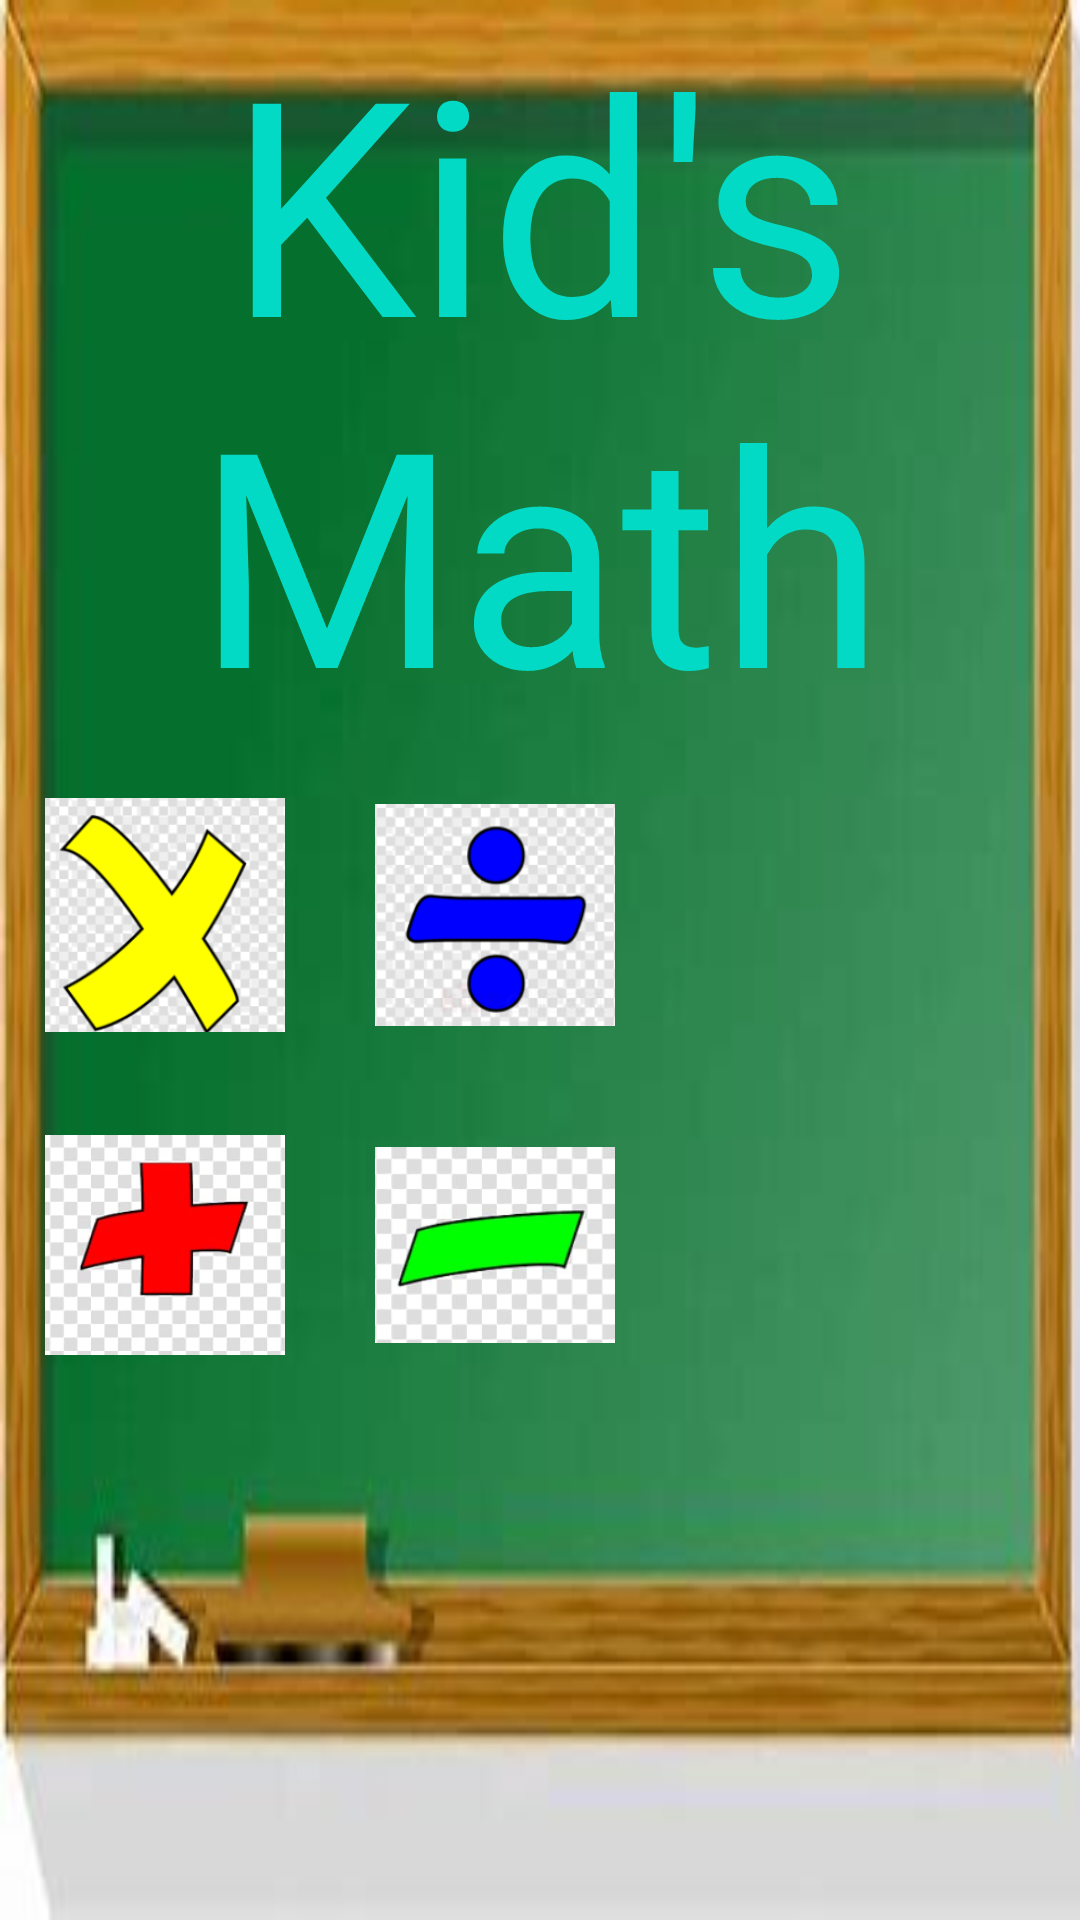

Reconstruct the res/layout file that produces this screen, plus the resources it refers to.
<!-- AndroidManifest.xml: application theme Theme.Math4U -->
<!-- res/layout/activity_play.xml -->
<?xml version="1.0" encoding="utf-8"?>
<LinearLayout
    xmlns:android="http://schemas.android.com/apk/res/android"
    xmlns:tools="http://schemas.android.com/tools"
    android:layout_width="match_parent"
    android:layout_height="match_parent"
    android:orientation = "vertical"
    android:layout_gravity = "center"
    android:background="@drawable/mathbacks"
    tools:context=".PlayActivity">

    <TextView
        android:text="Kid's Math"
        android:textAlignment="center"
        android:textColor="@color/teal_200"
        android:textSize="100dp"
        android:layout_width="match_parent"
        android:layout_height="wrap_content"/>

    <LinearLayout
        android:orientation = "horizontal"
        android:layout_gravity = "center"
        android:layout_width="match_parent"
        android:layout_height="wrap_content">
        <ImageView
            android:id="@+id/multi"
            android:src="@drawable/multiply"
            android:layout_margin="15dp"
            android:layout_width="80dp"
            android:layout_height="80dp"/>
        <ImageView
            android:id="@+id/div"
            android:src="@drawable/division"
            android:layout_margin="15dp"
            android:layout_width="80dp"
            android:layout_height="80dp"/>
    </LinearLayout>

    <LinearLayout
        android:orientation = "horizontal"
        android:layout_gravity = "center"
        android:layout_width="match_parent"
        android:layout_height="wrap_content">
        <ImageView
            android:id="@+id/add"
            android:src="@drawable/addtion"
            android:layout_margin="15dp"
            android:layout_width="80dp"
            android:layout_height="80dp"/>

        <ImageView
            android:id="@+id/sub"
            android:src="@drawable/subtract"
            android:layout_margin="15dp"
            android:layout_width="80dp"
            android:layout_height="80dp"/>
    </LinearLayout>

</LinearLayout>
<!-- resources referenced by this layout -->
<resources>
  <!-- drawable addtion: png bitmap (drawable, 25665 bytes) -->
  <!-- drawable division: png bitmap (drawable, 17397 bytes) -->
  <!-- drawable mathbacks: jpg bitmap (drawable, 7640 bytes) -->
  <!-- drawable multiply: png bitmap (drawable, 19290 bytes) -->
  <!-- drawable subtract: png bitmap (drawable, 21032 bytes) -->
  <style name="Theme.Math4U" parent="Theme.MaterialComponents.DayNight.DarkActionBar">
          
          <item name="colorPrimary">@color/purple_500</item>
          <item name="colorPrimaryVariant">@color/purple_700</item>
          <item name="colorOnPrimary">@color/white</item>
          
          <item name="colorSecondary">@color/teal_200</item>
          <item name="colorSecondaryVariant">@color/teal_700</item>
          <item name="colorOnSecondary">@color/black</item>
          
          <item name="android:statusBarColor">?attr/colorPrimaryVariant</item>
          
      </style>
  <!-- not gathered from this repository: default colours our renderer supplied (Android Studio template values) -->
  <color name="purple_500">#FF6200EE</color>
  <color name="purple_700">#FF3700B3</color>
  <color name="teal_200">#FF03DAC5</color>
  <color name="teal_700">#FF018786</color>
  <color name="black">#FF000000</color>
  <color name="white">#FFFFFFFF</color>
</resources>
